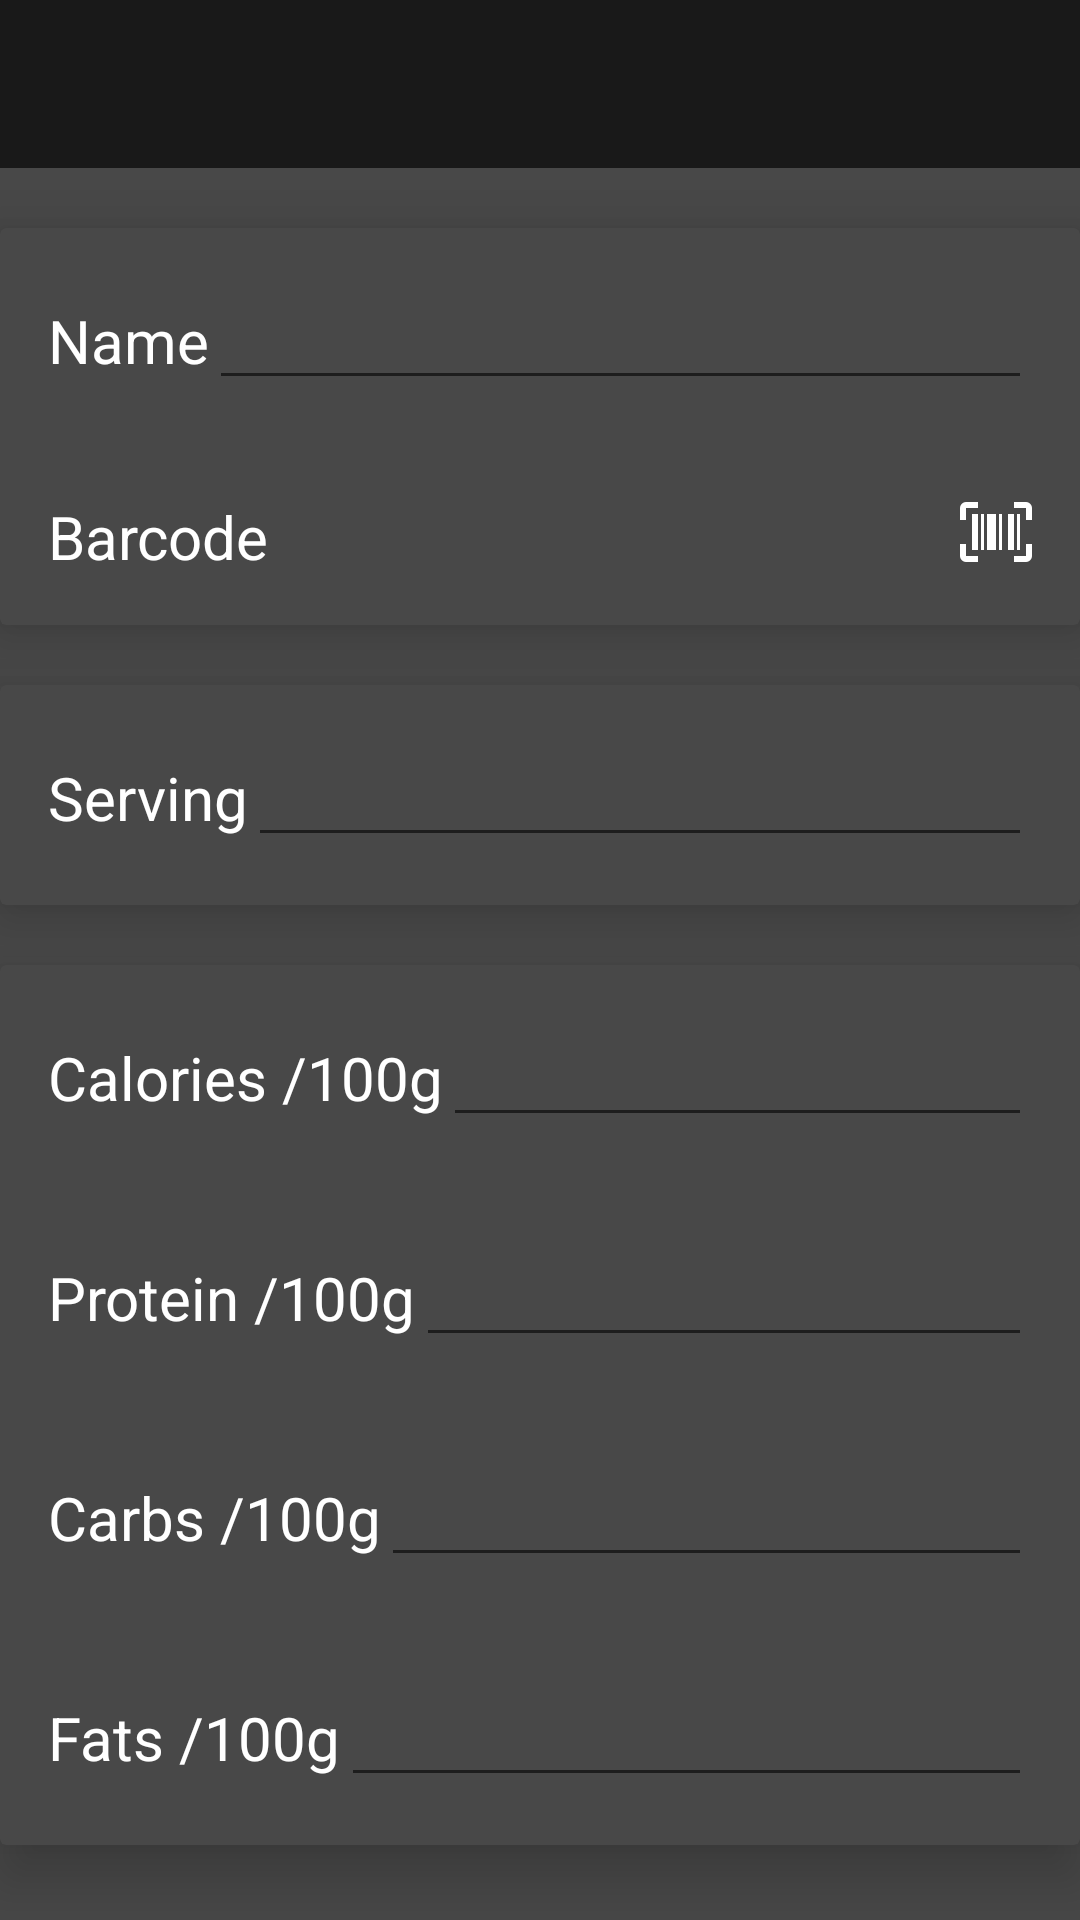

Layout XML and referenced resources for this Android screen:
<!-- AndroidManifest.xml: application theme AppTheme -->
<!-- res/layout/activity_createfood.xml -->
<?xml version="1.0" encoding="utf-8"?>
<RelativeLayout xmlns:android="http://schemas.android.com/apk/res/android"
    android:layout_width="match_parent"
    android:layout_height="match_parent"
    xmlns:app="http://schemas.android.com/apk/res-auto">

    <RelativeLayout
        android:id="@+id/rellayout1"
        android:layout_width="match_parent"
        android:layout_height="wrap_content">
    <android.support.design.widget.AppBarLayout
        android:layout_width="match_parent"
        android:layout_height="wrap_content">

        <android.support.v7.widget.Toolbar
            app:titleTextColor="@color/white"
            app:subtitleTextColor="@color/white"
            android:id="@+id/toolbar"
            android:layout_width="match_parent"
            android:layout_height="wrap_content"
            android:layout_marginRight="15dp">
        </android.support.v7.widget.Toolbar>

    </android.support.design.widget.AppBarLayout>
    </RelativeLayout>


        <LinearLayout
            android:layout_width="match_parent"
            android:layout_below="@id/rellayout1"
            android:layout_height="match_parent"
            android:orientation="vertical">

            <android.support.v7.widget.CardView
                android:layout_width="match_parent"
                android:layout_height="wrap_content"

                android:layout_marginTop="20dp"
                app:cardElevation="12dp">

                <LinearLayout
                    android:layout_width="match_parent"
                    android:layout_height="match_parent"
                    android:orientation="vertical">


                    <LinearLayout
                        android:layout_width="match_parent"
                        android:layout_height="wrap_content"
                        android:orientation="horizontal"
                        android:padding="16dp">

                        <TextView
                            android:layout_width="wrap_content"
                            android:layout_height="wrap_content"
                            android:text="Name"
                            android:textColor="@android:color/white"
                            android:textSize="20sp" />

                        <EditText
                            android:id="@+id/foodname"
                            android:layout_width="fill_parent"
                            android:layout_height="wrap_content"
                            android:gravity="right"
                            android:textColor="@android:color/white" />

                    </LinearLayout>

                    <RelativeLayout
                        android:layout_width="match_parent"
                        android:layout_height="wrap_content"
                        android:onClick="setBarcode"
                        android:orientation="horizontal"
                        android:padding="16dp">

                        <TextView
                            android:id="@+id/barcode"
                            android:layout_width="wrap_content"
                            android:layout_height="wrap_content"
                            android:layout_alignParentLeft="true"
                            android:text="Barcode"
                            android:textColor="@android:color/white"
                            android:textSize="20sp" />

                        <ImageView
                            android:layout_width="wrap_content"
                            android:layout_height="wrap_content"
                            android:layout_alignParentRight="true"
                            app:srcCompat="@drawable/ic_barcode_scanner" />

                    </RelativeLayout>

                </LinearLayout>


            </android.support.v7.widget.CardView>


            <android.support.v7.widget.CardView
                android:layout_width="match_parent"
                android:layout_height="wrap_content"
                android:layout_marginTop="20dp"
                app:cardElevation="12dp">

                <LinearLayout
                    android:layout_width="match_parent"
                    android:layout_height="match_parent"
                    android:orientation="vertical">


                    <LinearLayout
                        android:layout_width="match_parent"
                        android:layout_height="wrap_content"
                        android:orientation="horizontal"
                        android:padding="16dp">

                        <TextView
                            android:layout_width="wrap_content"
                            android:layout_height="wrap_content"
                            android:text="Serving"
                            android:textColor="@android:color/white"
                            android:textSize="20sp" />

                        <AutoCompleteTextView
                            android:id="@+id/unit"
                            android:layout_width="fill_parent"
                            android:layout_height="wrap_content"
                            android:gravity="right"
                            android:textColor="@android:color/white" />

                    </LinearLayout>
                </LinearLayout>
            </android.support.v7.widget.CardView>


            <android.support.v7.widget.CardView
                android:layout_width="match_parent"
                android:layout_height="wrap_content"
                android:layout_marginTop="20dp"
                android:layout_marginBottom="20dp"
                app:cardElevation="12dp">

                <LinearLayout
                    android:layout_width="match_parent"
                    android:layout_height="match_parent"
                    android:orientation="vertical">


                    <LinearLayout
                        android:layout_width="match_parent"
                        android:layout_height="wrap_content"
                        android:orientation="horizontal"
                        android:padding="16dp">

                        <TextView
                            android:id="@+id/tvcalories"
                            android:layout_width="wrap_content"
                            android:layout_height="wrap_content"
                            android:text="Calories /100g"
                            android:textColor="@android:color/white"
                            android:textSize="20sp" />

                        <EditText
                            android:id="@+id/calories"
                            android:layout_width="fill_parent"
                            android:layout_height="wrap_content"
                            android:gravity="right"
                            android:inputType="numberDecimal"
                            android:singleLine="true"
                            android:textColor="@android:color/white" />

                    </LinearLayout>

                    <LinearLayout
                        android:layout_width="match_parent"
                        android:layout_height="wrap_content"
                        android:orientation="horizontal"
                        android:padding="16dp">

                        <TextView
                            android:id="@+id/tvprotein"
                            android:layout_width="wrap_content"
                            android:layout_height="wrap_content"
                            android:text="Protein /100g"
                            android:textColor="@android:color/white"
                            android:textSize="20sp" />

                        <EditText
                            android:id="@+id/protein"
                            android:layout_width="fill_parent"
                            android:layout_height="wrap_content"
                            android:gravity="right"
                            android:inputType="numberDecimal"
                            android:singleLine="true"
                            android:textColor="@android:color/white" />

                    </LinearLayout>

                    <LinearLayout
                        android:layout_width="match_parent"
                        android:layout_height="wrap_content"
                        android:orientation="horizontal"
                        android:padding="16dp">

                        <TextView
                            android:id="@+id/tvcarbs"
                            android:layout_width="wrap_content"
                            android:layout_height="wrap_content"
                            android:text="Carbs /100g"
                            android:textColor="@android:color/white"
                            android:textSize="20sp" />

                        <EditText
                            android:id="@+id/carbs"
                            android:layout_width="fill_parent"
                            android:layout_height="wrap_content"
                            android:gravity="right"
                            android:inputType="numberDecimal"
                            android:singleLine="true"
                            android:textColor="@android:color/white" />

                    </LinearLayout>

                    <LinearLayout
                        android:layout_width="match_parent"
                        android:layout_height="wrap_content"
                        android:orientation="horizontal"
                        android:padding="16dp">

                        <TextView
                            android:id="@+id/tvfats"
                            android:layout_width="wrap_content"
                            android:layout_height="wrap_content"
                            android:text="Fats /100g"
                            android:textColor="@android:color/white"
                            android:textSize="20sp" />

                        <EditText
                            android:id="@+id/fats"
                            android:layout_width="fill_parent"
                            android:layout_height="wrap_content"
                            android:gravity="right"
                            android:inputType="numberDecimal"
                            android:singleLine="true"
                            android:textColor="@android:color/white" />

                    </LinearLayout>
                </LinearLayout>
            </android.support.v7.widget.CardView>
        </LinearLayout>


</RelativeLayout>
<!-- resources referenced by this layout -->
<resources>
  <color name="white">#ffffff</color>
  <!-- drawable ic_barcode_scanner (drawable) -->
  <vector xmlns:android="http://schemas.android.com/apk/res/android"
      android:height="24dp"
      android:width="24dp"
      android:viewportWidth="24"
      android:viewportHeight="24">
      <path android:fillColor="#ffffff" android:pathData="M4,6H6V18H4V6M7,6H8V18H7V6M9,6H12V18H9V6M13,6H14V18H13V6M16,6H18V18H16V6M19,6H20V18H19V6M2,4V8H0V4A2,2 0 0,1 2,2H6V4H2M22,2A2,2 0 0,1 24,4V8H22V4H18V2H22M2,16V20H6V22H2A2,2 0 0,1 0,20V16H2M22,20V16H24V20A2,2 0 0,1 22,22H18V20H22Z" />
  </vector>
  <style name="AppTheme" parent="Theme.AppCompat.NoActionBar">
  
          
          <item name="colorPrimary">@color/colorPrimary</item>
          <item name="colorPrimaryDark">@color/colorPrimaryDark</item>
          <item name="colorAccent">@color/colorAccent</item>
          
          <item name="android:textColor">#ffffff</item>
          <item name="android:editTextColor">#ffffff</item>
          
          <item name="android:colorBackgroundFloating" tools:ignore="NewApi">@color/background</item>
          
          <item name="android:windowAnimationStyle">@null</item>
          <item name="android:windowSoftInputMode">adjustNothing</item>
  
          
          <item name="android:colorBackground">@color/background</item>
      </style>
  <color name="colorPrimary">#191919</color>
  <color name="colorPrimaryDark">#191919</color>
  <color name="colorAccent">#ffdd00</color>
  <color name="background">#484848</color>
</resources>
